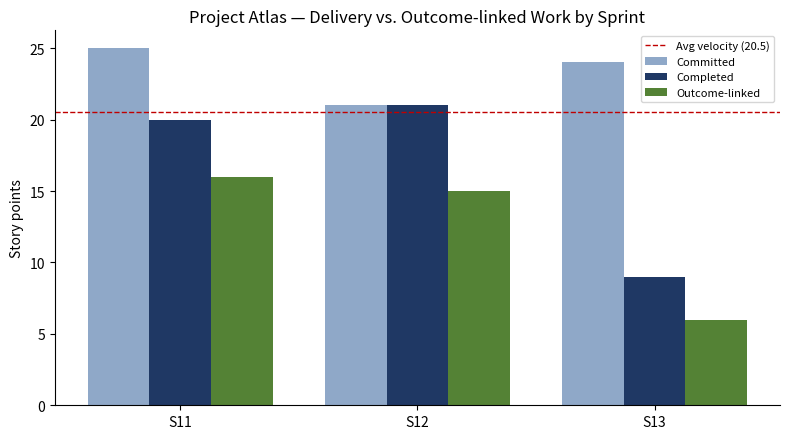

Reproduce this figure in Python.
#!/usr/bin/env python3
"""
compute_metrics.py — Outcome Dashboard metrics + chart for the Project Coordinator Agent.

Reads per-sprint committed/completed/goal-linked points, computes velocity,
spillover, and a simple completion projection, renders a chart, and prints a
JSON summary the agent can quote verbatim (numbers are computed, not estimated).

Usage:
    python compute_metrics.py --input sprints.json --out outcome_dashboard.png
    python compute_metrics.py --demo   # runs with built-in Project Atlas sample

sprints.json: [{"sprint":"S11","committed":25,"completed":20,"goal_points":18}, ...]
  committed    = points committed at sprint start
  completed    = points actually completed
  goal_points  = subset of completed points that move the business outcome
                 (delivery vs. delivering-value distinction)
Optional top-level context can be passed via --remaining-goal-scope N
(remaining outcome-linked points still to deliver toward go-live).
"""
import argparse
import json
import sys


DEMO_DATA = [
    {"sprint": "S11", "committed": 25, "completed": 20, "goal_points": 16},
    {"sprint": "S12", "committed": 21, "completed": 21, "goal_points": 15},
    {"sprint": "S13", "committed": 24, "completed": 9,  "goal_points": 6},  # in progress
]


def compute(sprints, remaining_goal_scope=None, in_progress_last=True):
    rows = []
    for s in sprints:
        committed = float(s.get("committed", 0) or 0)
        completed = float(s.get("completed", 0) or 0)
        goal = float(s.get("goal_points", 0) or 0)
        spill = committed - completed
        spill_pct = (spill / committed * 100.0) if committed else 0.0
        rows.append({
            "sprint": s.get("sprint", "?"),
            "committed": committed,
            "completed": completed,
            "goal_points": goal,
            "spillover_points": round(spill, 1),
            "spillover_pct": round(spill_pct, 1),
            "completion_pct": round((completed / committed * 100.0) if committed else 0.0, 1),
        })

    # Velocity baseline uses only completed sprints (exclude the in-progress last one).
    completed_rows = rows[:-1] if (in_progress_last and len(rows) > 1) else rows
    velocities = [r["completed"] for r in completed_rows]
    avg_velocity = round(sum(velocities) / len(velocities), 1) if velocities else 0.0

    projection = None
    if remaining_goal_scope is not None and avg_velocity > 0:
        projection = round(float(remaining_goal_scope) / avg_velocity, 1)

    total_committed = sum(r["committed"] for r in rows)
    total_completed = sum(r["completed"] for r in rows)
    total_goal = sum(r["goal_points"] for r in rows)

    summary = {
        "per_sprint": rows,
        "avg_velocity_completed_sprints": avg_velocity,
        "velocity_series": velocities,
        "total_committed": total_committed,
        "total_completed": total_completed,
        "total_goal_linked_completed": total_goal,
        "goal_linked_share_pct": round((total_goal / total_completed * 100.0) if total_completed else 0.0, 1),
        "remaining_goal_scope": remaining_goal_scope,
        "projected_sprints_to_clear_goal_scope": projection,
        "caveats": [
            "Velocity baseline excludes the in-progress sprint.",
            "Sprint 11 spillover and any mid-sprint re-pointing reduce velocity reliability.",
            "goal_points captures delivering-value, distinct from raw completed (delivered).",
        ],
    }
    return summary


def render_chart(summary, out_path):
    try:
        import matplotlib
        matplotlib.use("Agg")
        import matplotlib.pyplot as plt
    except Exception as e:  # pragma: no cover
        return {"chart": None, "chart_error": f"matplotlib unavailable: {e}"}

    rows = summary["per_sprint"]
    sprints = [r["sprint"] for r in rows]
    committed = [r["committed"] for r in rows]
    completed = [r["completed"] for r in rows]
    goal = [r["goal_points"] for r in rows]

    x = range(len(sprints))
    w = 0.26
    fig, ax = plt.subplots(figsize=(8, 4.5))
    ax.bar([i - w for i in x], committed, width=w, label="Committed", color="#8FA8C8")
    ax.bar([i for i in x], completed, width=w, label="Completed", color="#1F3864")
    ax.bar([i + w for i in x], goal, width=w, label="Outcome-linked", color="#548235")

    avg = summary["avg_velocity_completed_sprints"]
    if avg:
        ax.axhline(avg, linestyle="--", linewidth=1, color="#C00000",
                   label=f"Avg velocity ({avg})")

    ax.set_xticks(list(x))
    ax.set_xticklabels(sprints)
    ax.set_ylabel("Story points")
    ax.set_title("Project Atlas — Delivery vs. Outcome-linked Work by Sprint")
    ax.legend(fontsize=8, loc="upper right")
    ax.spines["top"].set_visible(False)
    ax.spines["right"].set_visible(False)
    fig.tight_layout()
    fig.savefig(out_path, dpi=130)
    plt.close(fig)
    return {"chart": out_path, "chart_error": None}


def main(argv=None):
    ap = argparse.ArgumentParser()
    ap.add_argument("--input", help="Path to sprints JSON")
    ap.add_argument("--out", default="outcome_dashboard.png", help="Chart output path")
    ap.add_argument("--remaining-goal-scope", type=float, default=None,
                    help="Remaining outcome-linked points to deliver toward go-live")
    ap.add_argument("--demo", action="store_true", help="Use built-in sample data")
    args = ap.parse_args(argv)

    if args.demo or not args.input:
        sprints = DEMO_DATA
        if args.remaining_goal_scope is None:
            args.remaining_goal_scope = 40  # sample remaining outcome-linked scope
    else:
        with open(args.input) as f:
            sprints = json.load(f)

    summary = compute(sprints, remaining_goal_scope=args.remaining_goal_scope)
    chart = render_chart(summary, args.out)
    summary.update(chart)
    print(json.dumps(summary, indent=2))
    return 0


if __name__ == "__main__":
    sys.exit(main())
